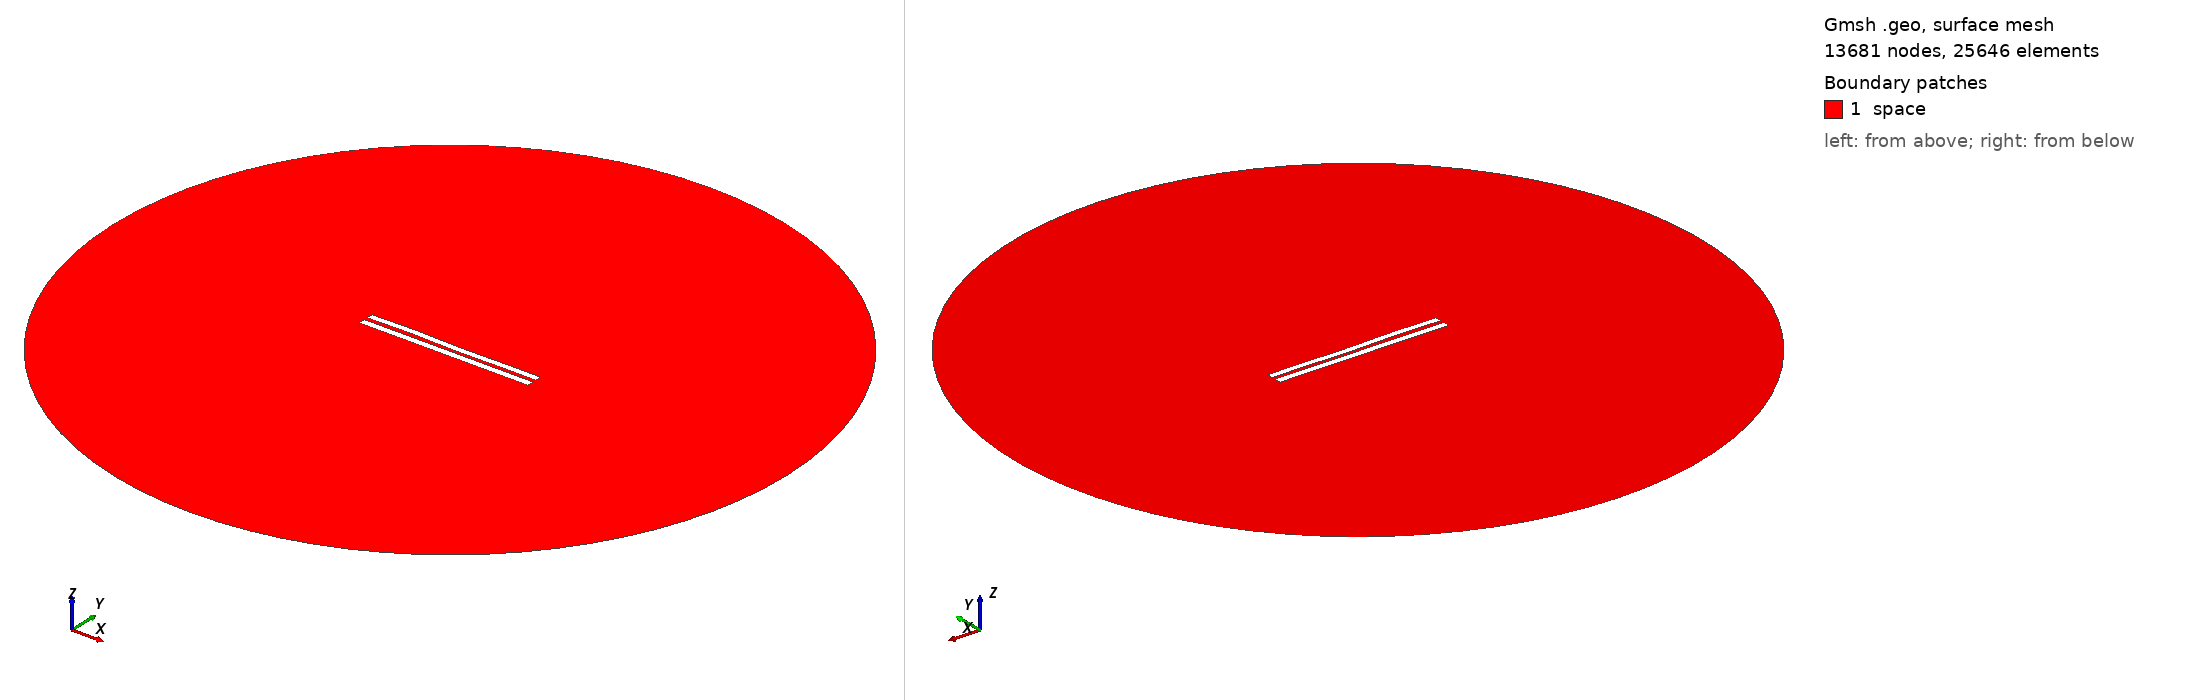

Gmsh geometry script, surface-meshed: 13681 nodes, 25646 surface elements. Boundary patches (legend numbers): 1 space. Left view from above one corner, right view from below the opposite corner. Legend entries are the model's physical surfaces. The drawing asked Gmsh for element sizes between 1% and 20% of the model's largest extent; the script's own settings can give other sizes.

=== 5200.geo (drawn) ===
//---------------------------------------
// Geometry kernel
//---------------------------------------

SetFactory("OpenCASCADE");



//---------------------------------------
// Parameters of the geometry
//---------------------------------------

// Overetch of the upper plate
overetch = 0.125;

// Distance between the plates
distance = 2.25;

// Discretization over the x axis (for the deformation)
nx = 50; 

// Length of the plate
L = 100 - overetch; 

// Number of modes
n = 4; 

// 1st mode coefficient
coeff(1) = -0.075;
beta(1) = 0.596864 * 3.1415926535 / L;

// 2nd mode coefficient
coeff(2) = 0.0;
beta(2) = 1.49418 * 3.1415926535 / L;

// 3rd mode coefficient
coeff(3) = 0.15;
beta(3) = 2.50025 * 3.1415926535 / L;

// 4th mode coefficient
coeff(4) = 0.15;
beta(4) = 3.49999 * 3.1415926535 / L;



//---------------------------------------
// Upper plate (deformed rectangle)
//---------------------------------------

// Coordiantes of the upper plate
xmin = -50;
xmax = 50 - overetch;

// Height of the upper plate
yheight = 4 - 2 * overetch;

// Indexes of the points
UpperID[] = {};
LowerID[] = {};
LeftID[] = {};
RightID[] = {};

// Point index
p = 1;

// Horizontal edges
For i In {1:nx}
    x = xmin + (i-1)*(xmax - xmin)/(nx-1);

    y_bottom = distance / 2 + overetch;
    For j In {1:n}
        C = (Cosh(beta(j)*L) + Cos(beta(j)*L)) / (Sinh(beta(j)*L) + Sin(beta(j)*L));
        y_bottom  = y_bottom + coeff(j) * (Cosh(beta(j)*(x+50)) - Cos(beta(j)*(x+50)) - C * (Sinh(beta(j)*(x+50)) - Sin(beta(j)*(x+50))));
    EndFor

    y_top = y_bottom + yheight;

    Point(p) = {x, y_top, 0, 1.0};
    UpperID[i] = p;
    p = p + 1;

    Point(p) = {x, y_bottom, 0, 1.0};
    LowerID[i] = p;
    p = p + 1;
EndFor

// Create point lists
UpperPts[] = {}; LowerPts[] = {};
For i In {1:nx}
  UpperPts[] += {UpperID[i]};
  LowerPts[] += {LowerID[i]};
EndFor

// Build splines
Spline(1) = {UpperPts[]};
Spline(2) = {LowerPts[]};
Line(3) = {LowerPts[nx-1], UpperPts[nx-1]};
Line(4) = {LowerPts[0], UpperPts[0]};

// Build the plane surface
Curve Loop(1) = {2, 3, -1, -4};
Plane Surface(1) = {1};



//---------------------------------------
// Lower plate (rectangle)
//---------------------------------------

// Vertices
Point(1001) = {-50, -1, 0, 1.0};
Point(1002) = { 50, -1, 0, 1.0};
Point(1003) = { 50,  -5, 0, 1.0};
Point(1004) = {-50,  -5, 0, 1.0};

// Edges
Line(5) = {1001, 1002};
Line(6) = {1002, 1003};
Line(7) = {1003, 1004};
Line(8) = {1004, 1001};

// Plane surface
Line Loop(2) = {5, 6, 7, 8};
Plane Surface(2) = {2}; 



//---------------------------------------
// Outer (fictious) boundary
//---------------------------------------

// Points
Point(1005) = {0, 0, 0};       // Center
Point(1006) = {200, 0, 0};     // Start point
Point(1007) = {0, 200, 0};     // 90 degrees
Point(1008) = {-200, 0, 0};    // 180 degrees
Point(1009) = {0, -200, 0};    // 270 degrees

// Circle arcs (each needs start, center, end)
Circle(9) = {1006, 1005, 1007};
Circle(10) = {1007, 1005, 1008};
Circle(11) = {1008, 1005, 1009};
Circle(12) = {1009, 1005, 1006};

// Plane surface for the entire domain
Curve Loop(3) = {9, 10, 11, 12};
Surface(3) = {3};

// Subtract the plates from the whole domain to obtain the actual domain where we want to solve the equations
BooleanDifference{ Surface{3}; Delete; }{ Surface{1}; Surface{2}; Delete; }




//---------------------------------------
// Transfinite Lines/Curves
//---------------------------------------

// Set the number of points on the boundaries
r = 7;

// Plates
Transfinite Curve {1, 2} = 50*r Using Progression 1;
Transfinite Curve {3, 4} = 2*r Using Progression 1;
Transfinite Line {5, 7} = 50*r Using Progression 1;
Transfinite Line {6, 8} = 2*r Using Progression 1;

// Outer boundary
Transfinite Line {9, 10, 11, 12} = 20 Using Progression 1;



//---------------------------------------
// Physical groups
//---------------------------------------                

// Physical curves (boundaries)
Physical Line("force_segment", 10) = {2};
Physical Line("upper_plate", 11) = {1, 3, 4};
Physical Line("lower_plate", 12) = {5, 6, 7, 8};
Physical Line("boundary", 20) = {9, 10, 11, 12};

// Physical Surfaces
Physical Surface("space", 30) = {3};



//---------------------------------------
// 6. Generate the Mesh
//---------------------------------------

// 2D mesh generation
Mesh 2;
